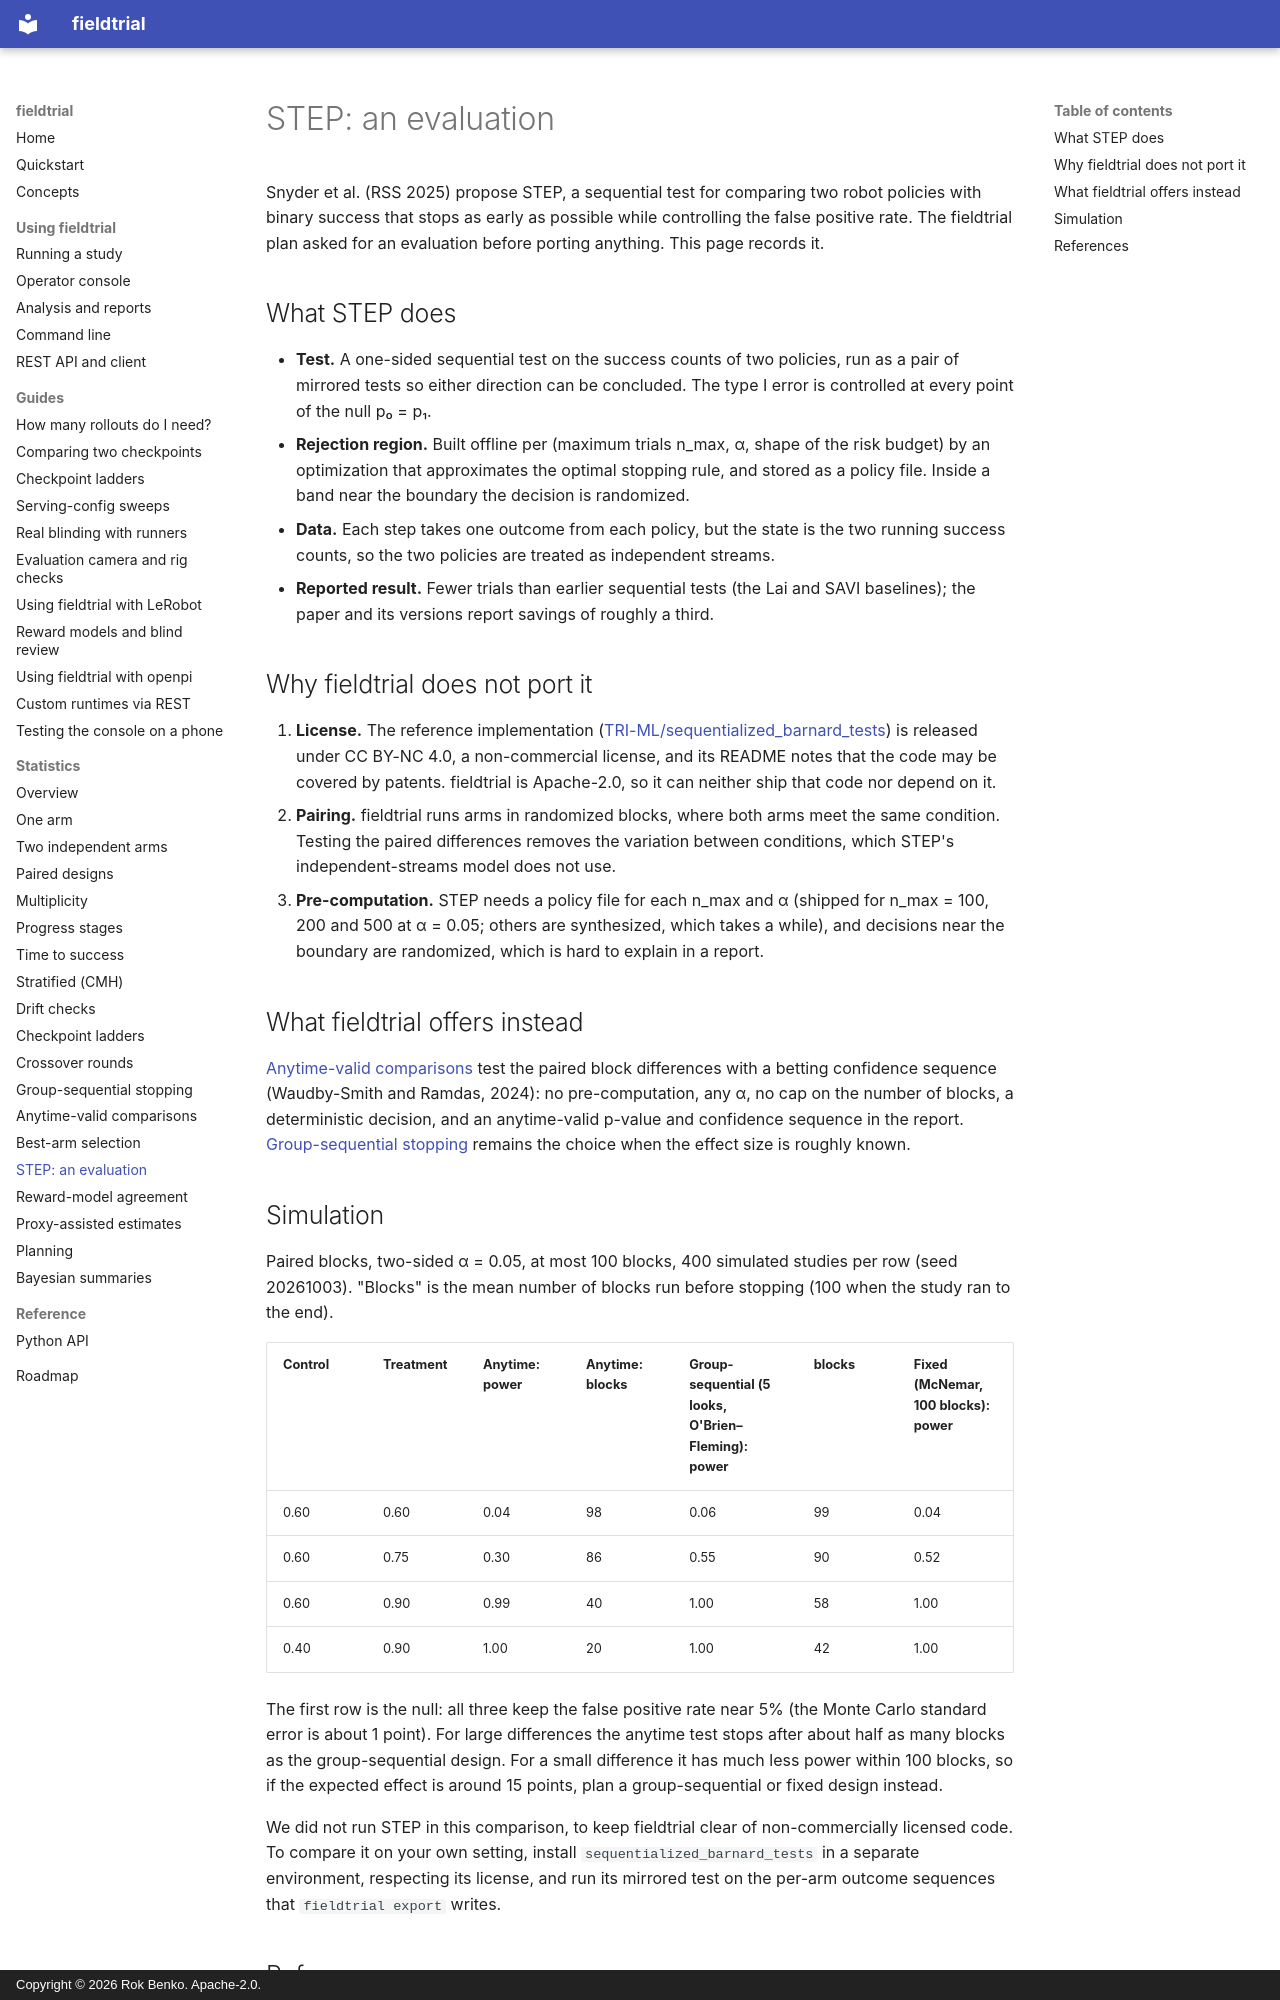

repository: rokbenko/fieldtrial · page: stats/step-evaluation/index.html · generator: mkdocs · copyright: Copyright © 2026 Rok Benko. Apache-2.0.

# STEP: an evaluation

Snyder et al. (RSS 2025) propose STEP, a sequential test for comparing two robot
policies with binary success that stops as early as possible while controlling the false
positive rate. The fieldtrial plan asked for an evaluation before porting anything. This
page records it.

## What STEP does

- **Test.** A one-sided sequential test on the success counts of two policies, run as a
  pair of mirrored tests so either direction can be concluded. The type I error is
  controlled at every point of the null p₀ = p₁.
- **Rejection region.** Built offline per (maximum trials n_max, α, shape of the risk
  budget) by an optimization that approximates the optimal stopping rule, and stored as a
  policy file. Inside a band near the boundary the decision is randomized.
- **Data.** Each step takes one outcome from each policy, but the state is the two running
  success counts, so the two policies are treated as independent streams.
- **Reported result.** Fewer trials than earlier sequential tests (the Lai and SAVI
  baselines); the paper and its versions report savings of roughly a third.

## Why fieldtrial does not port it

1. **License.** The reference implementation
   ([TRI-ML/sequentialized_barnard_tests](https://github.com/TRI-ML/sequentialized_barnard_tests))
   is released under CC BY-NC 4.0, a non-commercial license, and its README notes that
   the code may be covered by patents. fieldtrial is Apache-2.0, so it can neither ship
   that code nor depend on it.
2. **Pairing.** fieldtrial runs arms in randomized blocks, where both arms meet the same
   condition. Testing the paired differences removes the variation between conditions,
   which STEP's independent-streams model does not use.
3. **Pre-computation.** STEP needs a policy file for each n_max and α (shipped for
   n_max = 100, 200 and 500 at α = 0.05; others are synthesized, which takes a while),
   and decisions near the boundary are randomized, which is hard to explain in a report.

## What fieldtrial offers instead

[Anytime-valid comparisons](anytime.md) test the paired block differences with a betting
confidence sequence (Waudby-Smith and Ramdas, 2024): no pre-computation, any α, no cap
on the number of blocks, a deterministic decision, and an anytime-valid p-value and
confidence sequence in the report. [Group-sequential stopping](sequential.md) remains the
choice when the effect size is roughly known.

## Simulation

Paired blocks, two-sided α = 0.05, at most 100 blocks, 400 simulated studies per row
(seed 20261003). "Blocks" is the mean number of blocks run before stopping (100 when the
study ran to the end).

| Control | Treatment | Anytime: power | Anytime: blocks | Group-sequential (5 looks, O'Brien–Fleming): power | blocks | Fixed (McNemar, 100 blocks): power |
|---|---|---|---|---|---|---|
| 0.60 | 0.60 | 0.04 | 98 | 0.06 | 99 | 0.04 |
| 0.60 | 0.75 | 0.30 | 86 | 0.55 | 90 | 0.52 |
| 0.60 | 0.90 | 0.99 | 40 | 1.00 | 58 | 1.00 |
| 0.40 | 0.90 | 1.00 | 20 | 1.00 | 42 | 1.00 |

The first row is the null: all three keep the false positive rate near 5% (the Monte
Carlo standard error is about 1 point). For large differences the anytime test stops
after about half as many blocks as the group-sequential design. For a small difference it
has much less power within 100 blocks, so if the expected effect is around 15 points,
plan a group-sequential or fixed design instead.

We did not run STEP in this comparison, to keep fieldtrial clear of non-commercially
licensed code. To compare it on your own setting, install `sequentialized_barnard_tests`
in a separate environment, respecting its license, and run its mirrored test on the
per-arm outcome sequences that `fieldtrial export` writes.
